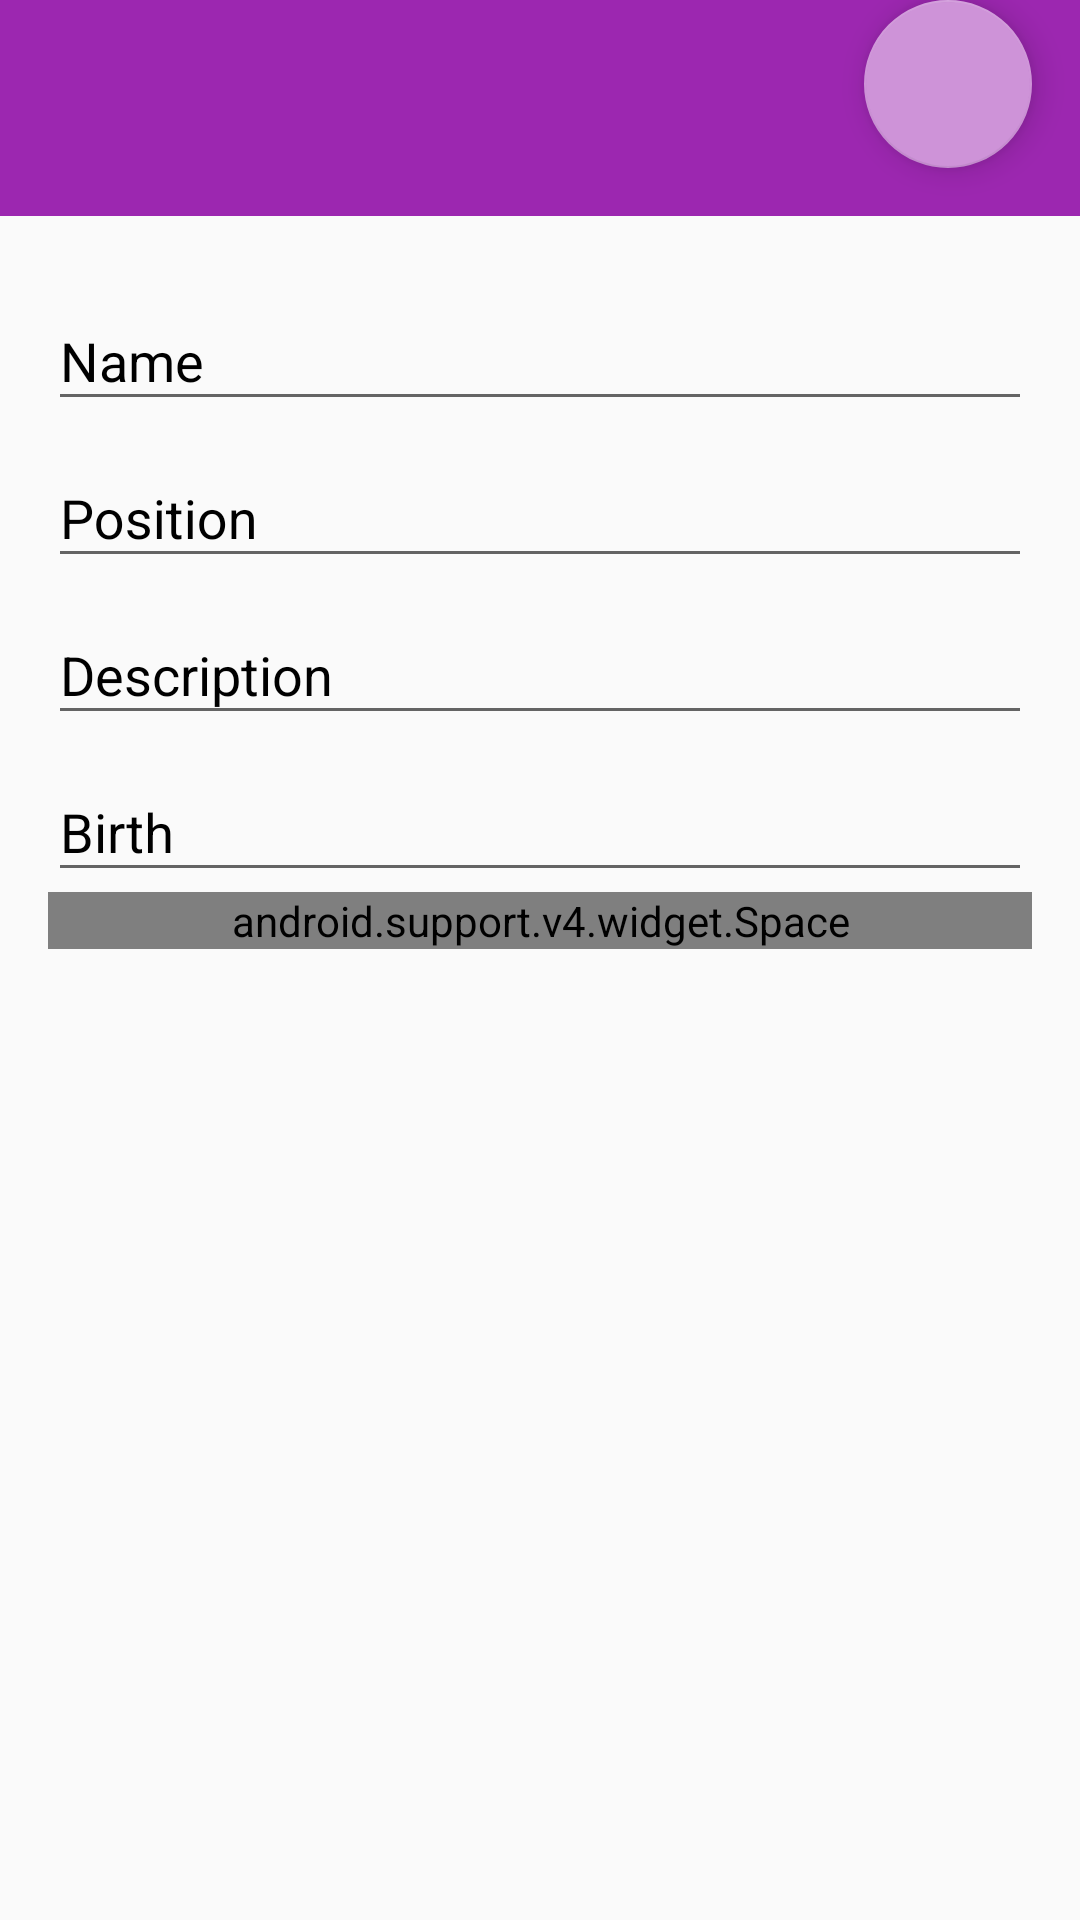

Reconstruct the res/layout file that produces this screen, plus the resources it refers to.
<!-- AndroidManifest.xml: application theme AppTheme -->
<!-- res/layout/activity_register_create_player.xml -->
<?xml version="1.0" encoding="utf-8"?>
<android.support.design.widget.CoordinatorLayout xmlns:android="http://schemas.android.com/apk/res/android"
    xmlns:app="http://schemas.android.com/apk/res-auto"
    android:id="@+id/registerCreatePlayer_content"
    android:layout_width="match_parent"
    android:layout_height="match_parent"
    android:fitsSystemWindows="true"
    app:theme="@style/AppThemeRegisters">


    <android.support.design.widget.AppBarLayout
        android:id="@+id/appbar"
        android:layout_width="match_parent"
        android:layout_height="wrap_content"
        android:fitsSystemWindows="true"
        android:theme="@style/ThemeOverlay.AppCompat.Dark.ActionBar">

        <android.support.design.widget.CollapsingToolbarLayout
            android:id="@+id/collapsing_toolbar"
            android:layout_width="match_parent"
            android:layout_height="match_parent"
            app:contentScrim="?attr/colorPrimary"
            app:layout_scrollFlags="scroll|exitUntilCollapsed">

            <ImageView
                android:id="@+id/picturePlayer"
                android:layout_width="match_parent"
                android:layout_height="match_parent"
                android:fitsSystemWindows="true"
                android:onClick="addPhotoPlayer"
                android:src="@drawable/perfil_sombra"
                app:layout_collapseMode="parallax"/>



            <android.support.v7.widget.Toolbar
                android:id="@+id/toolbar"
                android:layout_width="match_parent"
                android:layout_height="?attr/actionBarSize"
                app:popupTheme="@style/ThemeOverlay.AppCompat.Light"
                app:layout_collapseMode="pin" />

            <android.support.design.widget.FloatingActionButton xmlns:app="http://schemas.android.com/apk/res-auto"
                android:id="@+id/fabPlayer"
                android:layout_width="wrap_content"
                android:layout_height="wrap_content"
                android:layout_gravity="right|bottom"
                android:layout_marginBottom="@dimen/md_keylines"
                android:layout_marginRight="@dimen/md_keylines"
                android:src="@drawable/ic_photo_camera_white_24dp"
                app:backgroundTint="@color/md_purple_200"
                app:layout_collapseMode="parallax" />

        </android.support.design.widget.CollapsingToolbarLayout>

    </android.support.design.widget.AppBarLayout>

    <LinearLayout
        android:id="@+id/activity_registerCreatePlayer"
        android:layout_width="match_parent"
        android:layout_height="wrap_content"
        android:orientation="vertical"
        android:paddingBottom="@dimen/activity_vertical_margin"
        android:paddingLeft="@dimen/activity_horizontal_margin"
        android:paddingRight="@dimen/activity_horizontal_margin"
        android:paddingTop="@dimen/activity_vertical_margin"
        app:layout_behavior="@string/appbar_scrolling_view_behavior">


        <android.support.design.widget.TextInputLayout
            android:id="@+id/textInputPlayer"
            android:layout_width="match_parent"
            android:layout_height="wrap_content"
            android:textColorHint="#000000">

            <EditText
                android:id="@+id/editTextPlayer"
                android:layout_width="match_parent"
                android:layout_height="wrap_content"
                android:hint="@string/name_player"
                android:singleLine="true"
                android:textColor="@color/colorBlack"/>

        </android.support.design.widget.TextInputLayout>

        <android.support.design.widget.TextInputLayout
            android:id="@+id/textInputPlayerPosition"
            android:layout_width="match_parent"
            android:layout_height="wrap_content"
            android:textColorHint="#000000">

            <EditText
                android:id="@+id/editTextPlayerPosition"
                android:layout_width="match_parent"
                android:layout_height="wrap_content"
                android:hint="@string/position_player"
                android:singleLine="true"/>

        </android.support.design.widget.TextInputLayout>

        <android.support.design.widget.TextInputLayout
            android:id="@+id/textInputPlayerDescription"
            android:layout_width="match_parent"
            android:layout_height="wrap_content"
            android:textColorHint="#000000">

            <EditText
                android:id="@+id/editTextPlayerDescription"
                android:layout_width="match_parent"
                android:layout_height="wrap_content"
                android:hint="@string/description_player"
                android:maxLines="4" />


        </android.support.design.widget.TextInputLayout>

        <android.support.design.widget.TextInputLayout
            android:id="@+id/textInputPlayerBirth"
            android:layout_width="match_parent"
            android:layout_height="wrap_content"
            android:textColorHint="#000000">


            <EditText
                android:id="@+id/editTextPlayerBirth"
                android:layout_width="match_parent"
                android:layout_height="wrap_content"
                android:editable="false"
                android:focusable="false"
                android:hint="@string/player_birth"
                android:maxLines="1"
                android:onClick="showDatePickerDialog" />

        </android.support.design.widget.TextInputLayout>

        <android.support.v4.widget.Space
            android:layout_width="match_parent"
            android:layout_height="0dp"
            android:layout_weight="1" />


    </LinearLayout>


</android.support.design.widget.CoordinatorLayout>
<!-- resources referenced by this layout -->
<resources>
  <color name="colorBlack">#000000</color>
  <color name="md_purple_200">#CE93D8</color>
  <dimen name="activity_horizontal_margin">16dp</dimen>
  <dimen name="activity_vertical_margin">16dp</dimen>
  <dimen name="md_keylines">16dp</dimen>
  <string name="description_player">Description</string>
  <string name="name_player">Name</string>
  <string name="player_birth">Birth</string>
  <string name="position_player">Position</string>
  <style name="AppThemeRegisters" parent="Theme.AppCompat.Light.NoActionBar">
          
          <item name="colorPrimary">@color/colorPrimary</item>
          <item name="colorPrimaryDark">@color/colorPrimaryDark</item>
          <item name="colorAccent">@color/colorAccentOthers</item>
      </style>
  <style name="AppTheme" parent="AppTheme.Base" />
  <color name="colorPrimary">#9C27B0</color>
  <color name="colorPrimaryDark">#7B1FA2</color>
  <color name="colorAccentOthers">#000000</color>
  <style name="AppTheme.Base" parent="Theme.AppCompat.Light.NoActionBar">
          
          <item name="colorPrimary">@color/colorPrimary</item>
          <item name="colorPrimaryDark">@color/colorPrimaryDark</item>
          <item name="colorAccent">@color/colorAccent</item>
      </style>
  <color name="colorAccent">#ffffff</color>
</resources>
